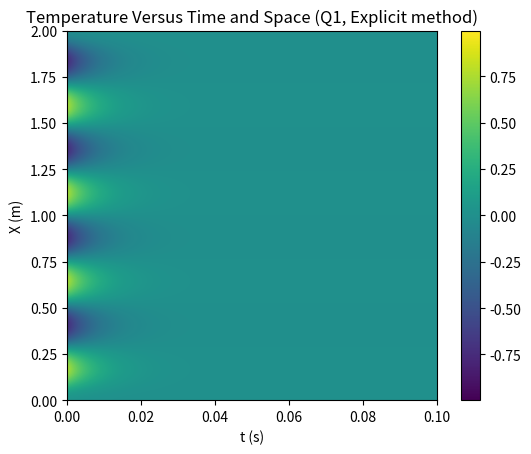

This figure's Python source: (Note: this script raises an exception after producing the figure.)
import numpy as np
from numpy import pi
import matplotlib.pyplot as plt


# noinspection PyUnboundLocalVariable
def solve_1D_heat_equation(T_x_t0, T_x0_t, T_xf_t, x_0, x_f, delta_x, t_0, t_f, delta_t,
                           heat_flux_x0=False, heat_flux_xf=False, alpha=1, method="Explicit", max_saves=500):
    """
    Solves the 1D heat equation.
    All boundary condition functions must be vectorized
    (i.e. they should be capable of taking and returning numpy arrays).

    :param T_x_t0: Temperature at t=t_0, as a function of x.
    :param T_x0_t: Temperature or temperature derivative at x=x_0, as a function of time.
    :param T_xf_t: Temperature or temperature derivative at x=x_f, as a function of time.
    :param x_0: The starting x coordinate. Typically 0.
    :param x_f: The ending x coordinate.
    :param delta_x: The distance between grid points for x (between x_0 and x_f).
    :param t_0: The starting time, typically 0.
    :param t_f: The ending time.
    :param delta_t: The time step to take.
    :param heat_flux_x0: If true, then the boundary condition for x=x_0 specifies the temperature gradient
                         (i.e. heat flux) instead of the temperature.
    :param heat_flux_xf: If true, then the boundary condition for x=x_f specifies the temperature gradient
                         (i.e. heat flux) instead of the temperature.
    :param alpha: The thermal diffusivity.
    :param method: The method to use. Must be either "Explicit" or "Crank-Nicolson".
    :param max_saves: The maximum number of time steps to save, for ram saving purposes.
    :return: The matrix of temperature values, where the indices corresponds to the x and t values respectively.
    """
    if 1 - 2 * alpha * delta_t / delta_x ** 2 <= 0:
        raise Exception("Unstable combination of delta_t and delta_x!")

    x_values, delta_x = np.linspace(x_0, x_f, int(np.ceil((x_f - x_0) / delta_x)), retstep=True)
    t = t_0
    T = T_x_t0(x_values)

    t_values = np.array([t])
    T_values = np.copy(T)

    if method == 'Crank-Nicolson':
        r = alpha * delta_t / (2 * delta_x ** 2)
        # Create matrix with 1 + 2r as all diagonal elements, except first and last which are 1
        a = (1 + 2 * r) * np.eye(len(T))
        a[0, 0] = a[-1, -1] = 1

        # Set all off-diagonal elements to -r
        for k in range(1, len(T) - 1):
            a[k, k - 1] = a[k, k + 1] = -r

        # Set the off diagonal elements to 0 if direct boundary conditions are given,
        # or -1 if heat flux conditions are given
        a[0, 1] = -1 if heat_flux_x0 else 0
        a[-1, -2] = -1 if heat_flux_xf else 0

    count = 0
    save_frequency = np.ceil((t_f - t_0) / delta_t / max_saves)
    while t < t_f:
        # crank nicolson
        if method == 'Crank-Nicolson':
            b = np.concatenate(([- delta_x * T_x0_t(t) if heat_flux_x0 else T_x0_t(t)],
                                r * T[:-2] + (1 - 2 * r) * T[1:-1] + r * T[2:],
                                [delta_x * T_xf_t(t) if heat_flux_xf else T_xf_t(t)]))
            t += delta_t
            T = solve_tridiagonal(np.copy(a), b)
        elif method == 'Explicit':
            # calculate the spatial second derivative
            T_xx = (T[:-2] - 2 * T[1:-1] + T[2:]) / delta_x ** 2

            # perform step
            t += delta_t
            T[1:-1] += alpha * T_xx * delta_t

            # apply starting boundary condition
            if heat_flux_x0:
                T[0] = T[1] - delta_x * T_x0_t(t)
            else:
                T[0] = T_x0_t(t)

            # apply ending boundary condition
            if heat_flux_xf:
                T[-1] = T[-2] + delta_x * T_xf_t(t)
            else:
                T[-1] = T_xf_t(t)

        count += 1
        if count % save_frequency == 0:
            t_values = np.append(t_values, t)
            T_values = np.column_stack((T_values, T))

            print((t - t_0) / (t_f - t_0) * 100, "%")

    return T_values


def solve_tridiagonal(a, b):
    """
    Solves the system of equations ax=b, where a is a tridiagonal matrix.
    This function essentially just implements a special case of gaussian elimination.
    """
    if a.shape[0] != a.shape[1] or a.shape[0] != len(b):
        raise Exception('a must be square with the same size as b!')

    # cancel out lowest diagonal by rippling through
    for k in range(0, len(b) - 1):
        factor = a[k + 1, k] / a[k, k]
        a[k + 1, k:k + 3] -= factor * a[k, k:k + 3]
        b[k + 1] -= factor * b[k]

    # cancel out upper diagonal by rippling through
    for k in range(len(b) - 1, 1, -1):
        factor = a[k - 1, k] / a[k, k]
        # Divide
        # Don't actually have to do division for matrix, since all the a[k -1, k] become 0 and will not be used again
        a[k - 1, k] -= factor * a[k, k]
        b[k - 1] -= factor * b[k]

    # a is now a diagonal matrix, so we can simply divide to get the desired solution vector
    return b / np.diagonal(a)


def graph_1a(x_0=0, x_f=2, delta_x=0.01, t_0=0, t_f=0.1, delta_t=1e-6, interpolation=None):
    for method in ["Explicit", "Crank-Nicolson"]:
        T1_values = solve_1D_heat_equation(lambda x: np.sin(4 * pi * x), lambda t: 0, lambda t: 0,
                                           x_0, x_f, delta_x, t_0, t_f, delta_t, method=method)

        plt.imshow(T1_values, interpolation=interpolation, origin='lower', extent=[t_0, t_f, x_0, x_f],
                   aspect=(t_f - t_0) / (x_f - x_0))
        plt.colorbar()
        plt.title('Temperature Versus Time and Space (Q1, ' + method + ' method)')
        plt.xlabel('t (s)')
        plt.ylabel('X (m)')
        plt.savefig('Graphs/1a_graph1_' + method + '.png')
        plt.clf()

        T1_analytical = analytical_solution_1(np.linspace(x_0, x_f, T1_values.shape[0]),
                                              np.linspace(t_0, t_f, T1_values.shape[1]))
        plt.imshow(T1_values - T1_analytical, interpolation=interpolation, origin='lower', extent=[t_0, t_f, x_0, x_f],
                   aspect=(t_f - t_0) / (x_f - x_0))
        plt.colorbar()
        plt.title('Residual Versus Time and Space (Q1, ' + method + ' method)')
        plt.xlabel('t (s)')
        plt.ylabel('X (m)')
        plt.savefig('Graphs/1a_graph1_' + method + '_error.png')
        plt.clf()

        T2_values = solve_1D_heat_equation(lambda x: np.sin(2 * pi * x), lambda t: 0, lambda t: np.sin(pi * t),
                                           x_0, x_f, delta_x, t_0, t_f, delta_t, method=method)
        plt.imshow(T2_values, interpolation=interpolation, origin='lower', extent=[t_0, t_f, x_0, x_f],
                   aspect=(t_f - t_0) / (x_f - x_0))
        plt.colorbar()
        plt.title('Temperature Versus Time and Space (Q2, ' + method + ' method)')
        plt.xlabel('t (s)')
        plt.ylabel('X (m)')
        plt.savefig('Graphs/1a_graph2_' + method + '.png')
        plt.clf()

        T3_values = solve_1D_heat_equation(lambda x: np.sin(2 * pi * x), lambda t: 0, lambda t: 0,
                                           x_0, x_f, delta_x, t_0, t_f, delta_t,
                                           heat_flux_x0=True, heat_flux_xf=True, method=method)
        plt.imshow(T3_values, interpolation=interpolation, origin='lower', extent=[t_0, t_f, x_0, x_f],
                   aspect=(t_f - t_0) / (x_f - x_0))
        plt.colorbar()
        plt.title('Temperature Versus Time and Space (Q3, ' + method + ' method)')
        plt.xlabel('t (s)')
        plt.ylabel('X (m)')
        plt.savefig('Graphs/1a_graph3_' + method + '.png')
        plt.clf()

        T4_values = solve_1D_heat_equation(lambda x: np.sin(2 * pi * x), lambda t: 0, lambda t: 1,
                                           x_0, x_f, delta_x, t_0, t_f, delta_t,
                                           heat_flux_x0=False, heat_flux_xf=True, method=method)
        plt.imshow(T4_values, interpolation=interpolation, origin='lower', extent=[t_0, t_f, x_0, x_f],
                   aspect=(t_f - t_0) / (x_f - x_0))
        plt.colorbar()
        plt.title('Temperature Versus Time and Space (Q4, ' + method + ' method)')
        plt.xlabel('t (s)')
        plt.ylabel('X (m)')
        plt.savefig('Graphs/1a_graph4_' + method + '.png')
        plt.clf()

        T4_analytical = analytical_solution_4(np.linspace(x_0, x_f, T4_values.shape[0]),
                                              np.linspace(t_0, t_f, T4_values.shape[1]))
        plt.imshow(T4_values - T4_analytical, interpolation=interpolation, origin='lower', extent=[t_0, t_f, x_0, x_f],
                   aspect=(t_f - t_0) / (x_f - x_0))
        plt.colorbar()
        plt.title('Residual Versus Time and Space (Q4, ' + method + ' method)')
        plt.xlabel('t (s)')
        plt.ylabel('X (m)')
        plt.savefig('Graphs/1a_graph4_' + method + '_error.png')
        plt.clf()


def analytical_solution_1(x, t):
    return np.outer(np.sin(4 * pi * x), np.exp(-16 * pi ** 2 * t))


def analytical_solution_4(x, t, n_max=100):
    result = np.zeros((len(x), len(t)))
    result += x[:, np.newaxis]
    for n in range(1, n_max):
        result += 16 * (2 / (np.pi * (-4 * n ** 2 + 4 * n + 63)) + 1 / (np.pi - 2 * np.pi * n) ** 2) * (-1) ** n * \
                  np.outer(np.sin((2 * n - 1) * np.pi * x / 4), np.exp(-(2 * n - 1) ** 2 * np.pi ** 2 * t / 16))
    return result


if __name__ == '__main__':
    graph_1a(delta_x=0.1, delta_t=1e-4, interpolation='bicubic')
